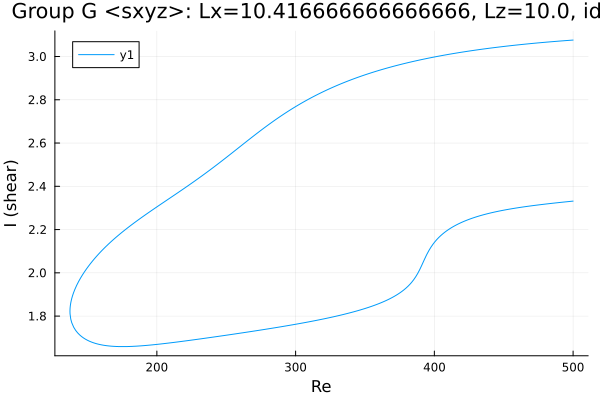

Values plotted in this chart, from the file beside it:
Re, shear
500.0, 3.076
499.8, 3.076
498.4, 3.075
497, 3.075
495.6, 3.074
494.2, 3.073
492.8, 3.073
491.3, 3.072
489.9, 3.071
488.5, 3.071
487.1, 3.07
485.7, 3.069
484.3, 3.068
482.9, 3.068
481.4, 3.067
480, 3.066
478.6, 3.065
477.2, 3.064
475.8, 3.064
474.4, 3.063
473, 3.062
471.5, 3.061
470.1, 3.06
468.9, 3.059
467.5, 3.059
466.1, 3.058
465.5, 3.057
464, 3.056
462.6, 3.055
461.2, 3.054
459.8, 3.054
458.4, 3.053
457, 3.052
455.6, 3.051
454.1, 3.05
452.7, 3.049
451.3, 3.048
449.9, 3.046
448.5, 3.045
447.1, 3.044
445.7, 3.043
444.2, 3.042
442.8, 3.041
441.4, 3.04
440, 3.039
438.6, 3.037
437.2, 3.036
435.8, 3.035
434.3, 3.034
432.9, 3.033
431.5, 3.031
430.1, 3.03
428.7, 3.029
427.3, 3.027
425.9, 3.026
424.4, 3.025
423, 3.023
421.6, 3.022
420.2, 3.021
418.8, 3.019
... 533 more rows
